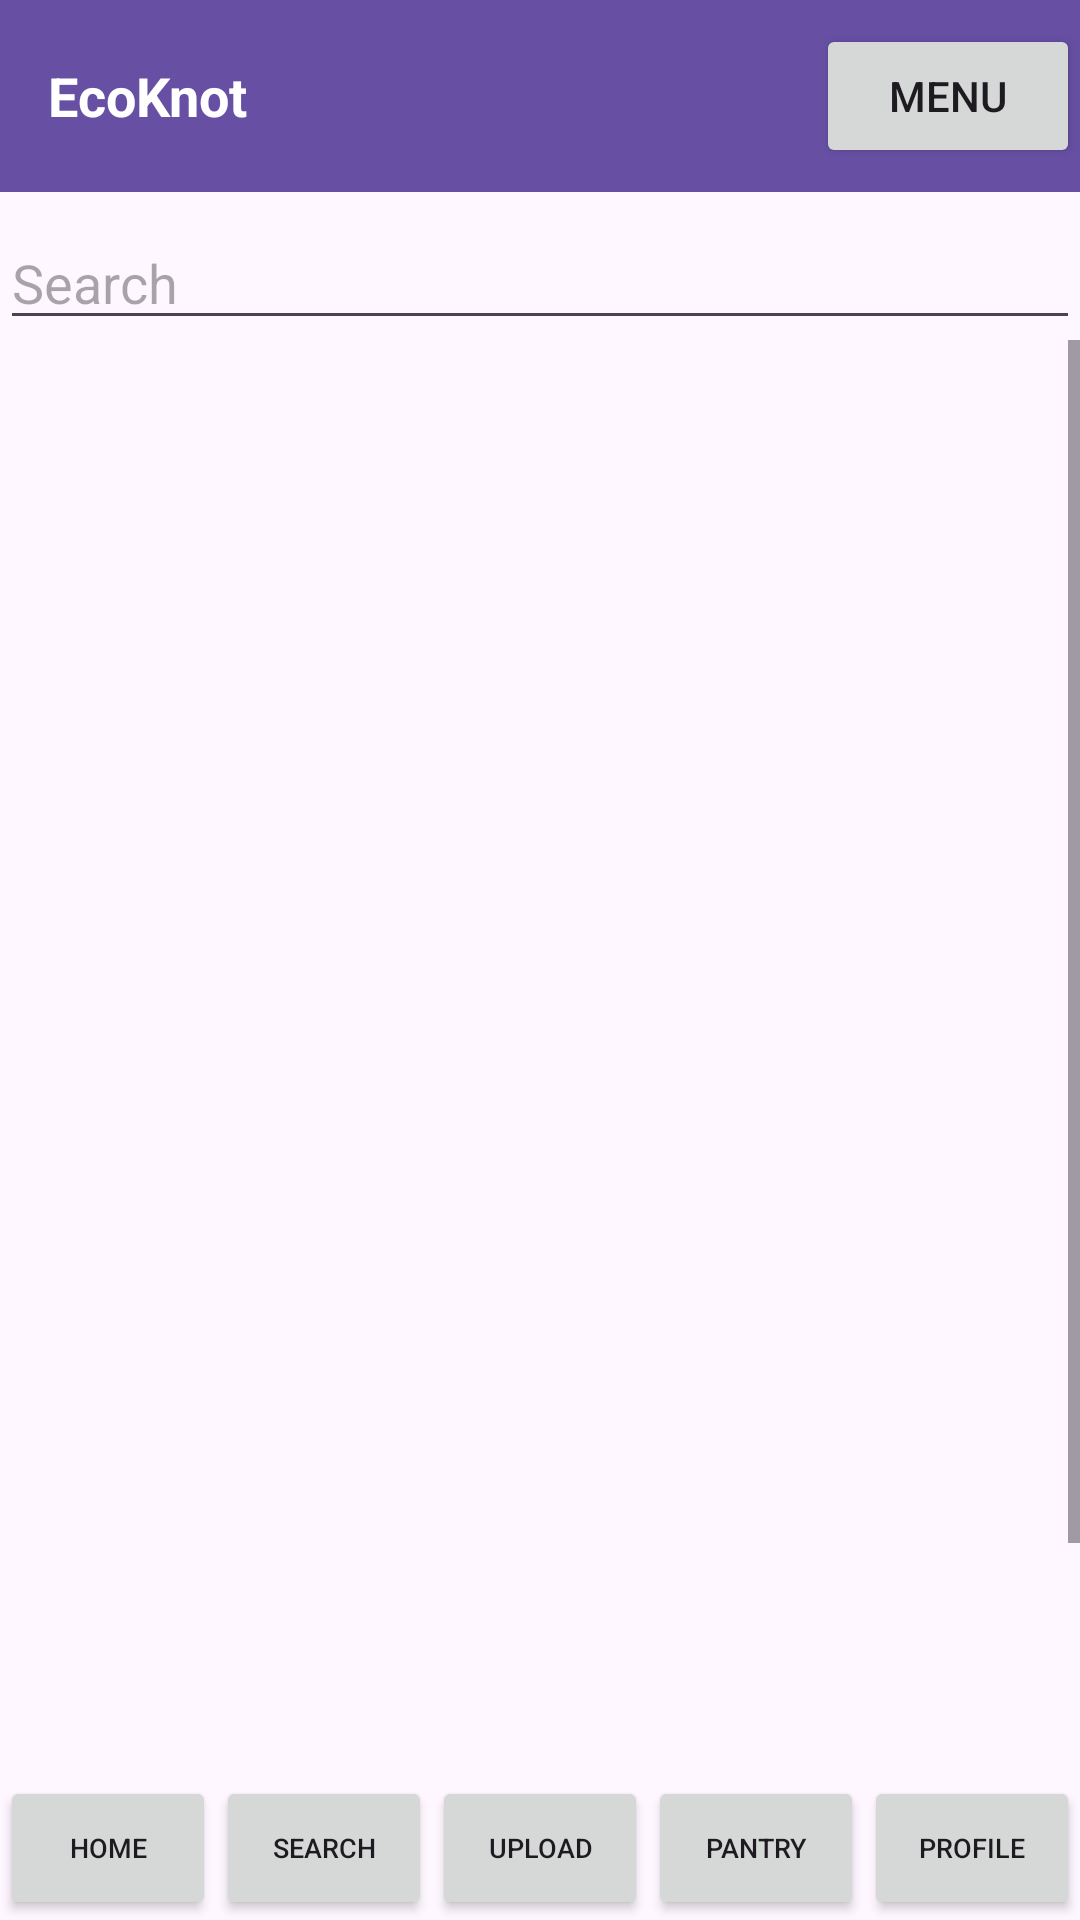

Android layout source for this screen:
<!-- AndroidManifest.xml: application theme Theme.Ecoknot_ui_prototype -->
<!-- res/layout/search.xml -->
<?xml version="1.0" encoding="utf-8"?>
<RelativeLayout
    xmlns:android="http://schemas.android.com/apk/res/android"
    android:layout_width="match_parent"
    android:layout_height="match_parent">

    <LinearLayout
        android:id="@+id/headerLayout"
        android:layout_width="match_parent"
        android:layout_height="?attr/actionBarSize"
        android:background="?attr/colorPrimary"
        android:orientation="horizontal"
        android:gravity="center_vertical">

        <TextView
            android:id="@+id/ekTitle"
            android:layout_width="0dp"
            android:layout_height="wrap_content"
            android:layout_weight="1"
            android:text="EcoKnot"
            android:textColor="@android:color/white"
            android:textSize="18sp"
            android:textStyle="bold"
            android:layout_marginStart="16dp"/>

        <Button
            android:id="@+id/menuButton"
            android:layout_width="wrap_content"
            android:layout_height="wrap_content"
            android:text="Menu"
            android:onClick="toggleMenu"/>
    </LinearLayout>

    <EditText
        android:id="@+id/searchBar"
        android:layout_width="match_parent"
        android:layout_height="wrap_content"
        android:layout_below="@id/headerLayout"
        android:layout_marginTop="8dp"
        android:hint="Search"
        android:inputType="none"/>



    <ScrollView
        android:id="@+id/scrollView"
        android:layout_width="match_parent"
        android:layout_height="match_parent"
        android:layout_above="@id/bottomMenu"
        android:layout_below="@id/searchBar">

        <GridLayout
            android:id="@+id/gridLayout"
            android:layout_width="match_parent"
            android:layout_height="match_parent"
            android:layout_gravity="center"
            android:alignmentMode="alignMargins"
            android:columnCount="2"
            android:columnOrderPreserved="false"
            android:rowCount="4">

            
            <ImageView
                android:layout_width="150dp"
                android:layout_height="150dp"
                android:layout_margin="8dp"
                android:src="@drawable/logo_temp" />

            <ImageView
                android:layout_width="150dp"
                android:layout_height="150dp"
                android:layout_margin="8dp"
                android:src="@drawable/logo_temp" />

            <ImageView
                android:layout_width="150dp"
                android:layout_height="150dp"
                android:layout_margin="8dp"
                android:src="@drawable/logo_temp" />

            <ImageView
                android:layout_width="150dp"
                android:layout_height="150dp"
                android:layout_margin="8dp"
                android:src="@drawable/logo_temp" />

            <ImageView
                android:layout_width="150dp"
                android:layout_height="150dp"
                android:layout_margin="8dp"
                android:src="@drawable/logo_temp" />

            <ImageView
                android:layout_width="150dp"
                android:layout_height="150dp"
                android:layout_margin="8dp"
                android:src="@drawable/logo_temp" />

            <ImageView
                android:layout_width="150dp"
                android:layout_height="150dp"
                android:layout_margin="8dp"
                android:src="@drawable/logo_temp" />

            <ImageView
                android:layout_width="150dp"
                android:layout_height="150dp"
                android:layout_margin="8dp"
                android:src="@drawable/logo_temp" />


        </GridLayout>
    </ScrollView>

    <LinearLayout
        android:id="@+id/bottomMenu"
        android:layout_width="match_parent"
        android:layout_height="wrap_content"
        android:orientation="horizontal"
        android:background="?android:attr/windowBackground"
        android:gravity="center_vertical"
        android:layout_alignParentBottom="true">

        <Button
            android:id="@+id/homeButton"
            android:layout_width="0dp"
            android:layout_height="48dp"
            android:layout_weight="1"
            android:textSize="9sp"
            android:text="Home"
            android:gravity="center"/>

        <Button
            android:id="@+id/searchButton"
            android:layout_width="0dp"
            android:layout_height="48dp"
            android:layout_weight="1"
            android:textSize="9sp"
            android:text="Search"
            android:gravity="center"/>

        <Button
            android:id="@+id/uploadButton"
            android:layout_width="0dp"
            android:layout_height="48dp"
            android:layout_weight="1"
            android:textSize="9sp"
            android:text="Upload"
            android:gravity="center"/>

        <Button
            android:id="@+id/pantryButton"
            android:layout_width="0dp"
            android:layout_height="48dp"
            android:layout_weight="1"
            android:textSize="9sp"
            android:text="Pantry"
            android:gravity="center"/>

        <Button
            android:id="@+id/profileButton"
            android:layout_width="0dp"
            android:layout_height="48dp"
            android:layout_weight="1"
            android:text="Profile"
            android:textSize="9sp"
            android:gravity="center"/>
    </LinearLayout>

    <RelativeLayout
        android:id="@+id/sideMenu"
        android:layout_width="200dp"
        android:layout_height="match_parent"
        android:layout_alignParentStart="true"
        android:background="@android:color/darker_gray"
        android:visibility="gone">

        <Button
            android:id="@+id/menuOption1"
            android:layout_width="match_parent"
            android:layout_height="wrap_content"
            android:text="Option 1"
            android:onClick="onMenuItemClick"/>

        <Button
            android:id="@+id/menuOption2"
            android:layout_width="match_parent"
            android:layout_height="wrap_content"
            android:text="Option 2"
            android:onClick="onMenuItemClick"/>
    </RelativeLayout>

</RelativeLayout>
<!-- resources referenced by this layout -->
<resources>
  <style name="Theme.Ecoknot_ui_prototype" parent="Base.Theme.Ecoknot_ui_prototype" />
  <style name="Base.Theme.Ecoknot_ui_prototype" parent="Theme.Material3.DayNight.NoActionBar">
          
          
      </style>
</resources>
